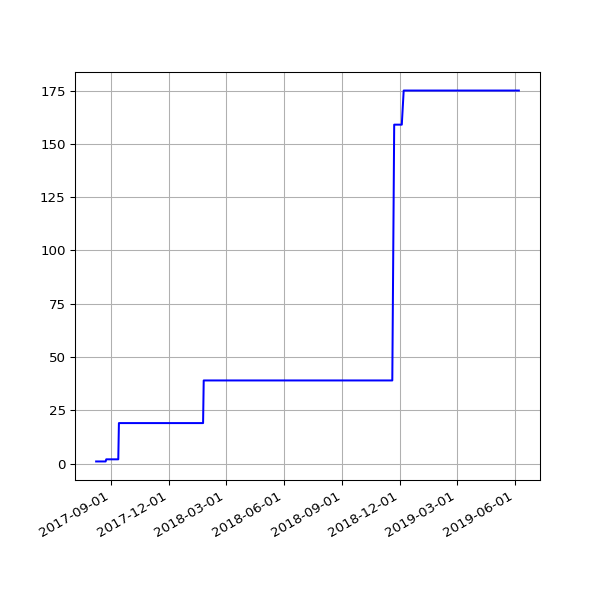

Source data for this figure (header and first rows):
date, value
2017-08-08 06:24:55 +0100, 1
2017-08-09 06:26:54 +0100, 1
2017-08-10 06:22:34 +0100, 1
2017-08-11 06:42:21 +0100, 1
2017-08-12 05:47:58 +0100, 1
2017-08-13 07:13:38 +0100, 1
2017-08-14 05:49:48 +0100, 1
2017-08-15 05:41:46 +0100, 1
2017-08-17 05:38:36 +0100, 1
2017-08-18 05:49:25 +0100, 1
2017-08-19 05:48:01 +0100, 1
2017-08-20 05:54:59 +0100, 1
2017-08-21 05:41:00 +0100, 1
2017-08-22 05:47:55 +0100, 1
2017-08-23 05:50:20 +0100, 1
2017-08-24 05:47:31 +0100, 2
2017-08-25 05:52:18 +0100, 2
2017-08-26 05:48:16 +0100, 2
2017-08-27 05:46:27 +0100, 2
2017-08-28 05:47:49 +0100, 2
2017-08-29 05:46:29 +0100, 2
2017-08-30 05:40:21 +0100, 2
2017-08-31 05:58:09 +0100, 2
2017-09-01 05:46:33 +0100, 2
2017-09-02 05:47:13 +0100, 2
2017-09-03 05:46:09 +0100, 2
2017-09-04 05:43:33 +0100, 2
2017-09-05 05:44:36 +0100, 2
2017-09-06 05:45:45 +0100, 2
2017-09-07 05:45:26 +0100, 2
2017-09-08 05:43:55 +0100, 2
2017-09-09 05:58:56 +0100, 2
2017-09-10 06:06:28 +0100, 2
2017-09-12 06:00:22 +0100, 2
2017-09-13 06:03:49 +0100, 19
2017-09-14 06:07:11 +0100, 19
2017-09-15 06:08:14 +0100, 19
2017-09-16 06:03:38 +0100, 19
2017-09-17 06:06:52 +0100, 19
2017-09-18 06:05:33 +0100, 19
2017-09-19 06:06:18 +0100, 19
2017-09-20 06:07:26 +0100, 19
2017-09-21 06:07:17 +0100, 19
2017-09-22 06:10:41 +0100, 19
2017-09-23 06:09:58 +0100, 19
2017-09-24 06:05:40 +0100, 19
2017-09-25 06:04:02 +0100, 19
2017-09-26 06:05:00 +0100, 19
2017-09-27 06:04:44 +0100, 19
2017-09-28 06:06:47 +0100, 19
2017-09-29 06:34:56 +0100, 19
2017-09-30 06:31:17 +0100, 19
2017-10-01 06:20:22 +0100, 19
2017-10-02 06:56:19 +0100, 19
2017-10-03 06:50:29 +0100, 19
2017-10-04 06:34:24 +0100, 19
2017-10-05 06:23:34 +0100, 19
2017-10-06 06:14:22 +0100, 19
2017-10-08 06:10:11 +0100, 19
2017-10-10 06:19:06 +0100, 19
... 191 more rows
